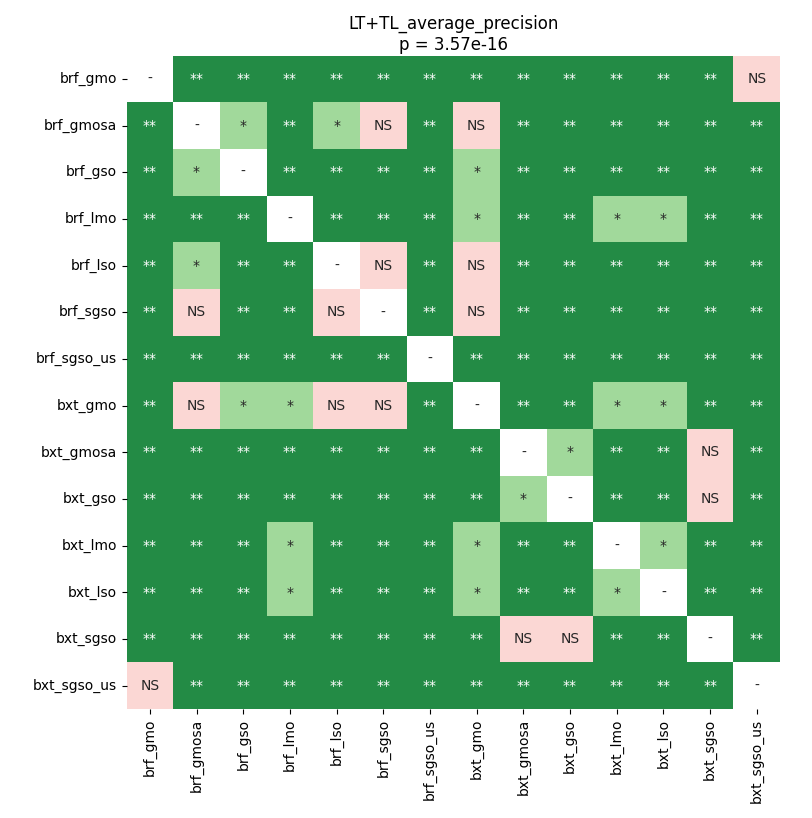

Values plotted in this chart, from the file beside it:
	brf_gmo	brf_gmosa	brf_gso	brf_lmo	brf_lso	brf_sgso	brf_sgso_us	bxt_gmo	bxt_gmosa	bxt_gso	bxt_lmo	bxt_lso	bxt_sgso	bxt_sgso_us
brf_gmo	1.0	0.002469	0.002469	0.002469	0.002469	0.002469	0.004869	0.002469	0.002469	0.002469	0.002469	0.002469	0.002469	0.2459
brf_gmosa	0.002469	1.0	0.01185	0.002469	0.01492	0.05076	0.002469	0.3371	0.002469	0.002469	0.002469	0.002469	0.002469	0.002469
brf_gso	0.002469	0.01185	1.0	0.002469	0.002469	0.002469	0.002469	0.04069	0.002469	0.002469	0.002469	0.002469	0.002469	0.002469
brf_lmo	0.002469	0.002469	0.002469	1.0	0.002469	0.002469	0.002469	0.03034	0.002469	0.002469	0.02222	0.02222	0.002469	0.002469
brf_lso	0.002469	0.01492	0.002469	0.002469	1.0	0.4464	0.002469	0.9219	0.002469	0.002469	0.002469	0.002469	0.002469	0.002469
brf_sgso	0.002469	0.05076	0.002469	0.002469	0.4464	1.0	0.002469	0.9219	0.002469	0.002469	0.002469	0.002469	0.002469	0.002469
brf_sgso_us	0.004869	0.002469	0.002469	0.002469	0.002469	0.002469	1.0	0.002469	0.002469	0.002469	0.002469	0.002469	0.002469	0.002469
bxt_gmo	0.002469	0.3371	0.04069	0.03034	0.9219	0.9219	0.002469	1.0	0.002469	0.002469	0.01595	0.01185	0.002469	0.002469
bxt_gmosa	0.002469	0.002469	0.002469	0.002469	0.002469	0.002469	0.002469	0.002469	1.0	0.01595	0.002469	0.002469	0.08991	0.002469
bxt_gso	0.002469	0.002469	0.002469	0.002469	0.002469	0.002469	0.002469	0.002469	0.01595	1.0	0.002469	0.002469	0.8647	0.002469
bxt_lmo	0.002469	0.002469	0.002469	0.02222	0.002469	0.002469	0.002469	0.01595	0.002469	0.002469	1.0	0.03034	0.002469	0.002469
bxt_lso	0.002469	0.002469	0.002469	0.02222	0.002469	0.002469	0.002469	0.01185	0.002469	0.002469	0.03034	1.0	0.002469	0.002469
bxt_sgso	0.002469	0.002469	0.002469	0.002469	0.002469	0.002469	0.002469	0.002469	0.08991	0.8647	0.002469	0.002469	1.0	0.002469
bxt_sgso_us	0.2459	0.002469	0.002469	0.002469	0.002469	0.002469	0.002469	0.002469	0.002469	0.002469	0.002469	0.002469	0.002469	1.0
